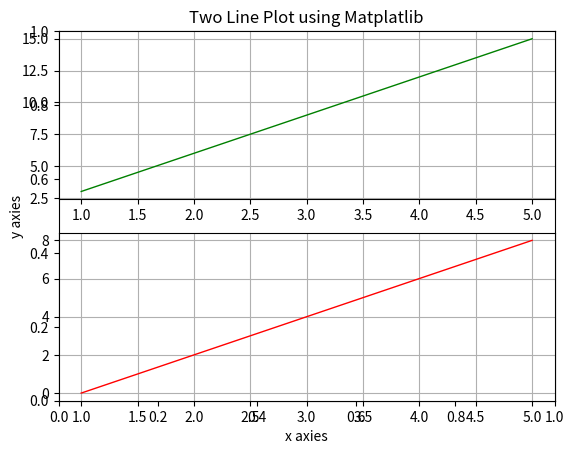

Write the Python code that produced this figure.
import numpy as np
from matplotlib import pyplot as plt
x = np.arange(1,6)
print(x)
y1 = 3*x
y2 = (x*2)-2
print(y1)
print(y2)
plt.title("Two Line Plot using Matplatlib")
plt.xlabel('x axies')
plt.ylabel('y axies')
plt.subplot(2,1,1)
plt.plot(x,y1,color='g', linestyle='-',linewidth=1)
plt.grid(True)
plt.subplot(2,1,2)
plt.plot(x,y2,color='r', linestyle='-',linewidth=1)
plt.grid(True)
plt.show()